Photos from the image-classification dataset "data" in the GitHub repository daryagozenko/Computer_Vision_Labs. Its 3 classes are: MiG-35, Sukhoi Superjet 100, Tupolev Tu-160.

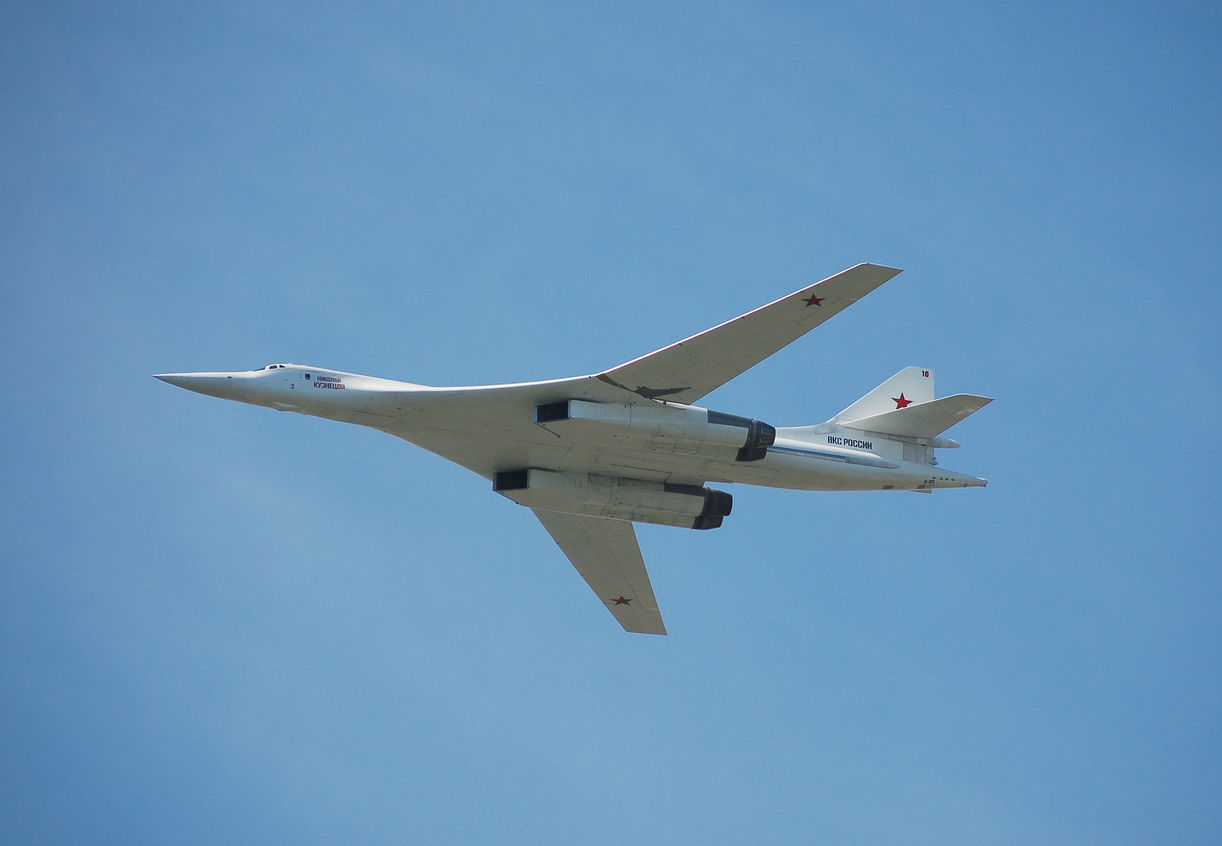
Label: Tupolev Tu-160

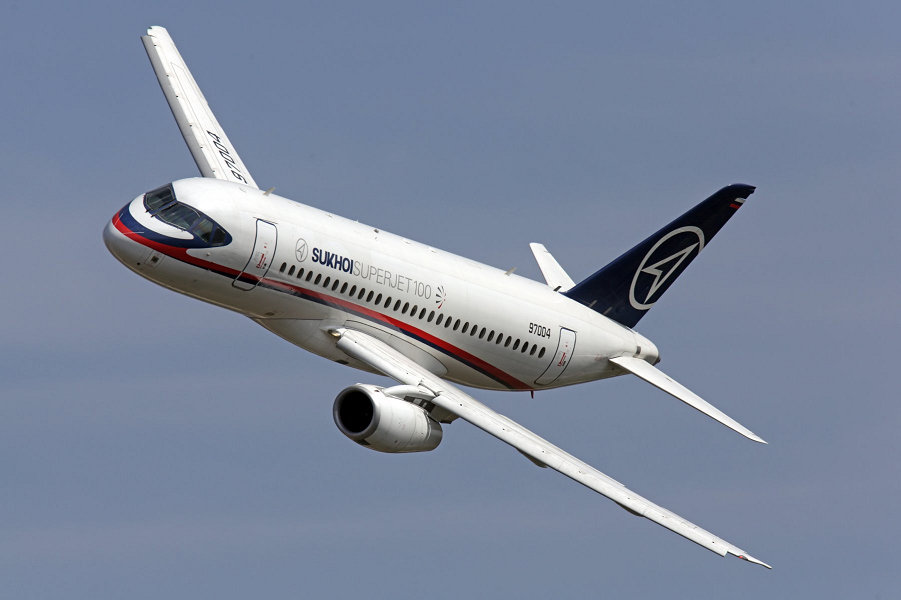
Label: Sukhoi Superjet 100

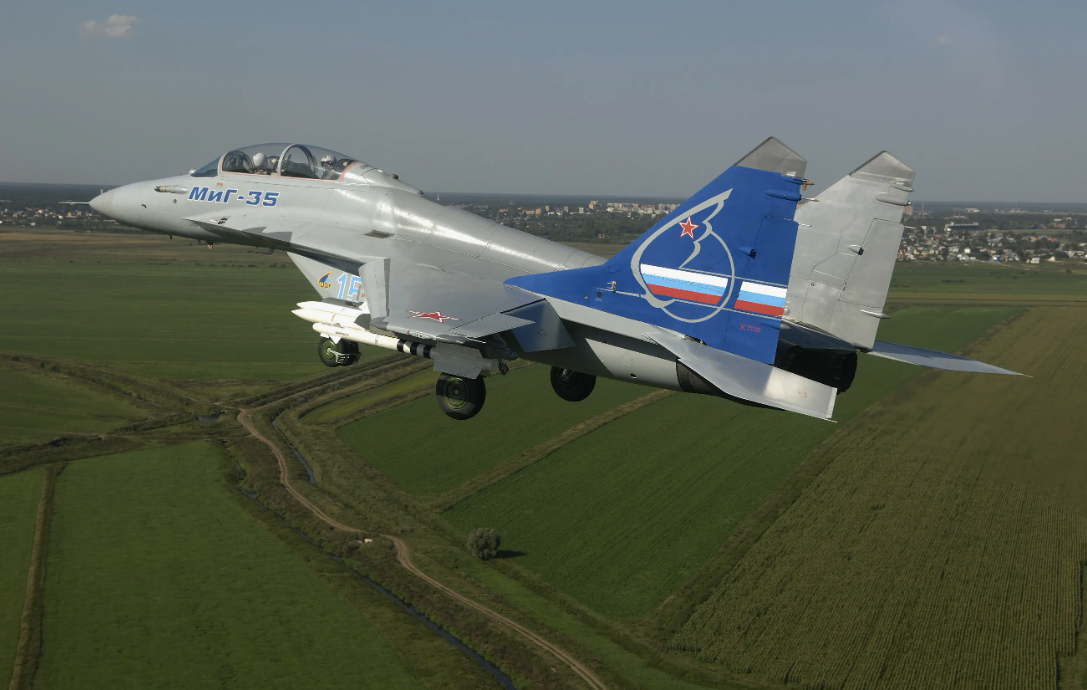
Label: MiG-35

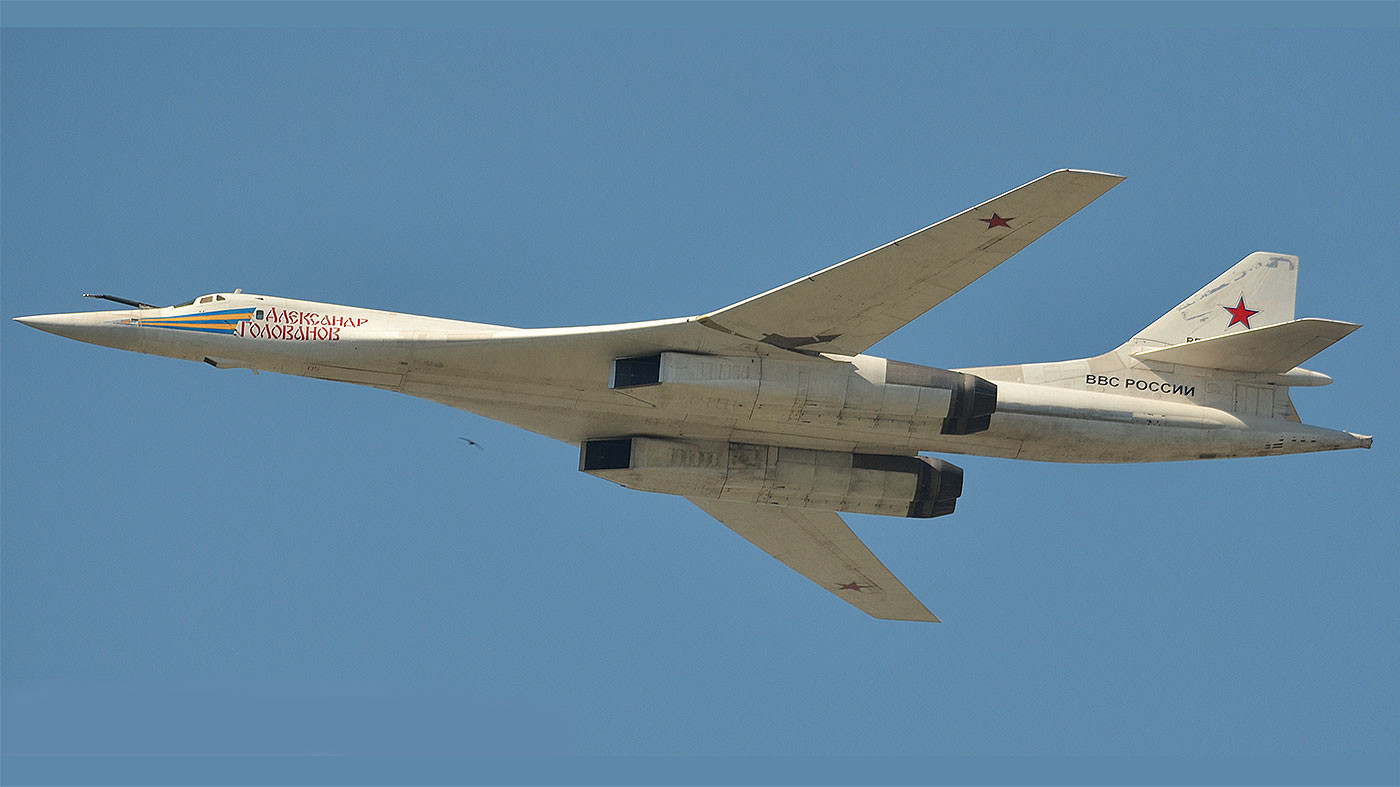
Label: Tupolev Tu-160

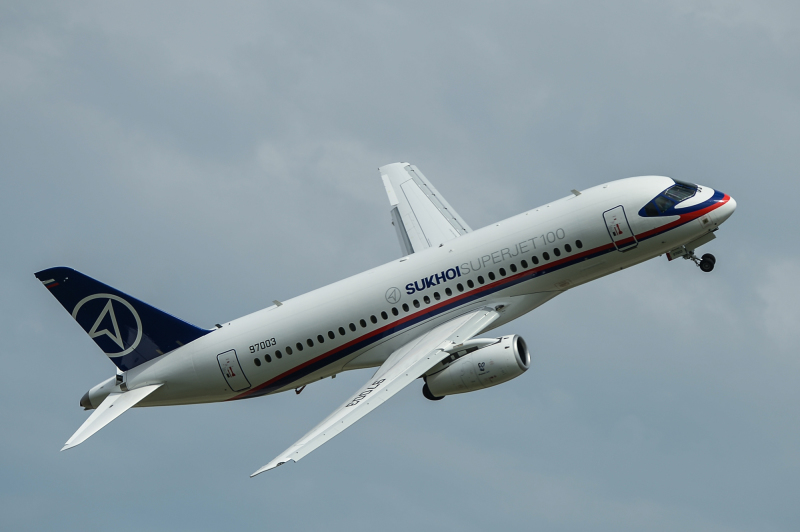
Label: Sukhoi Superjet 100

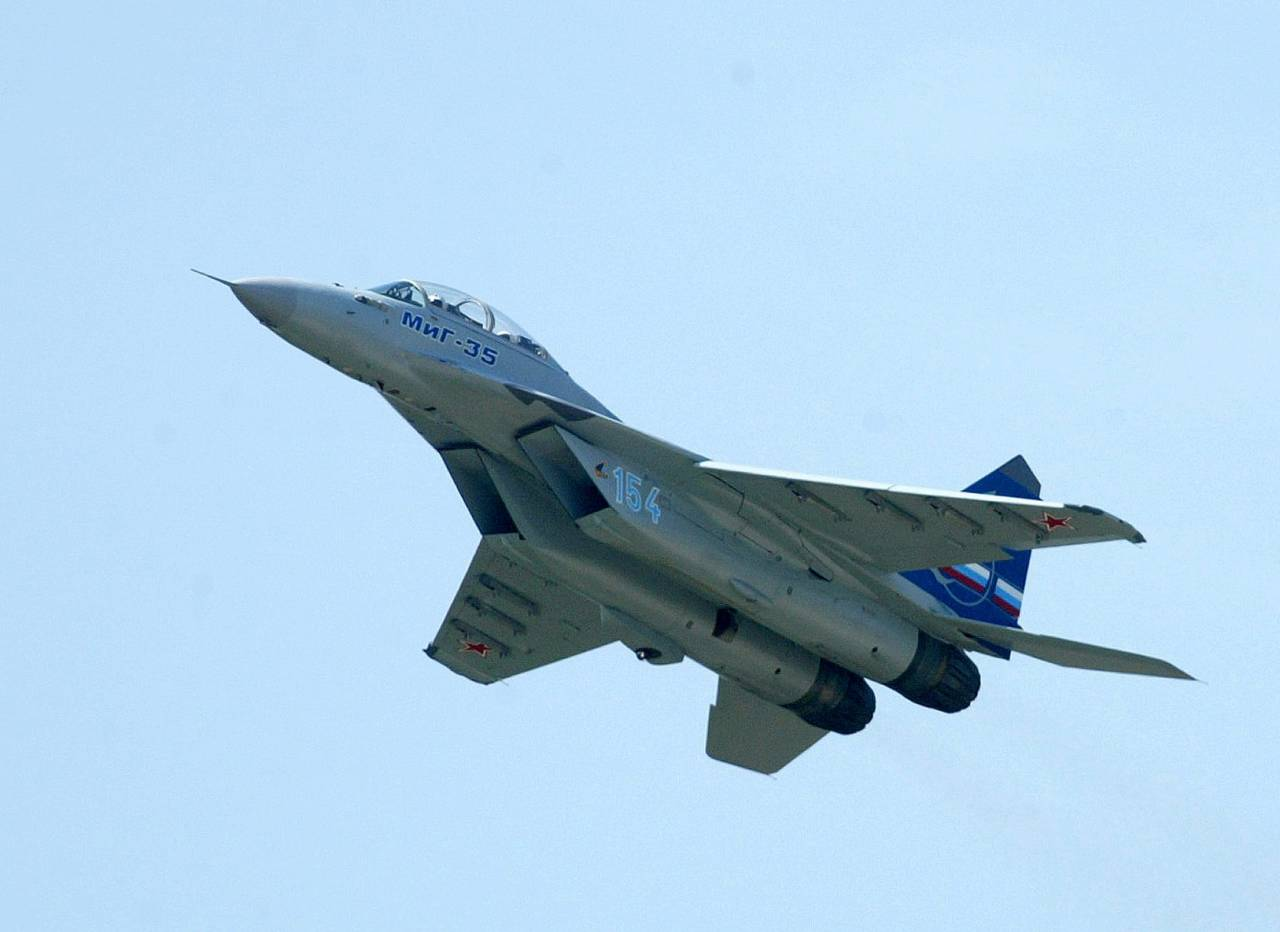
Label: MiG-35
